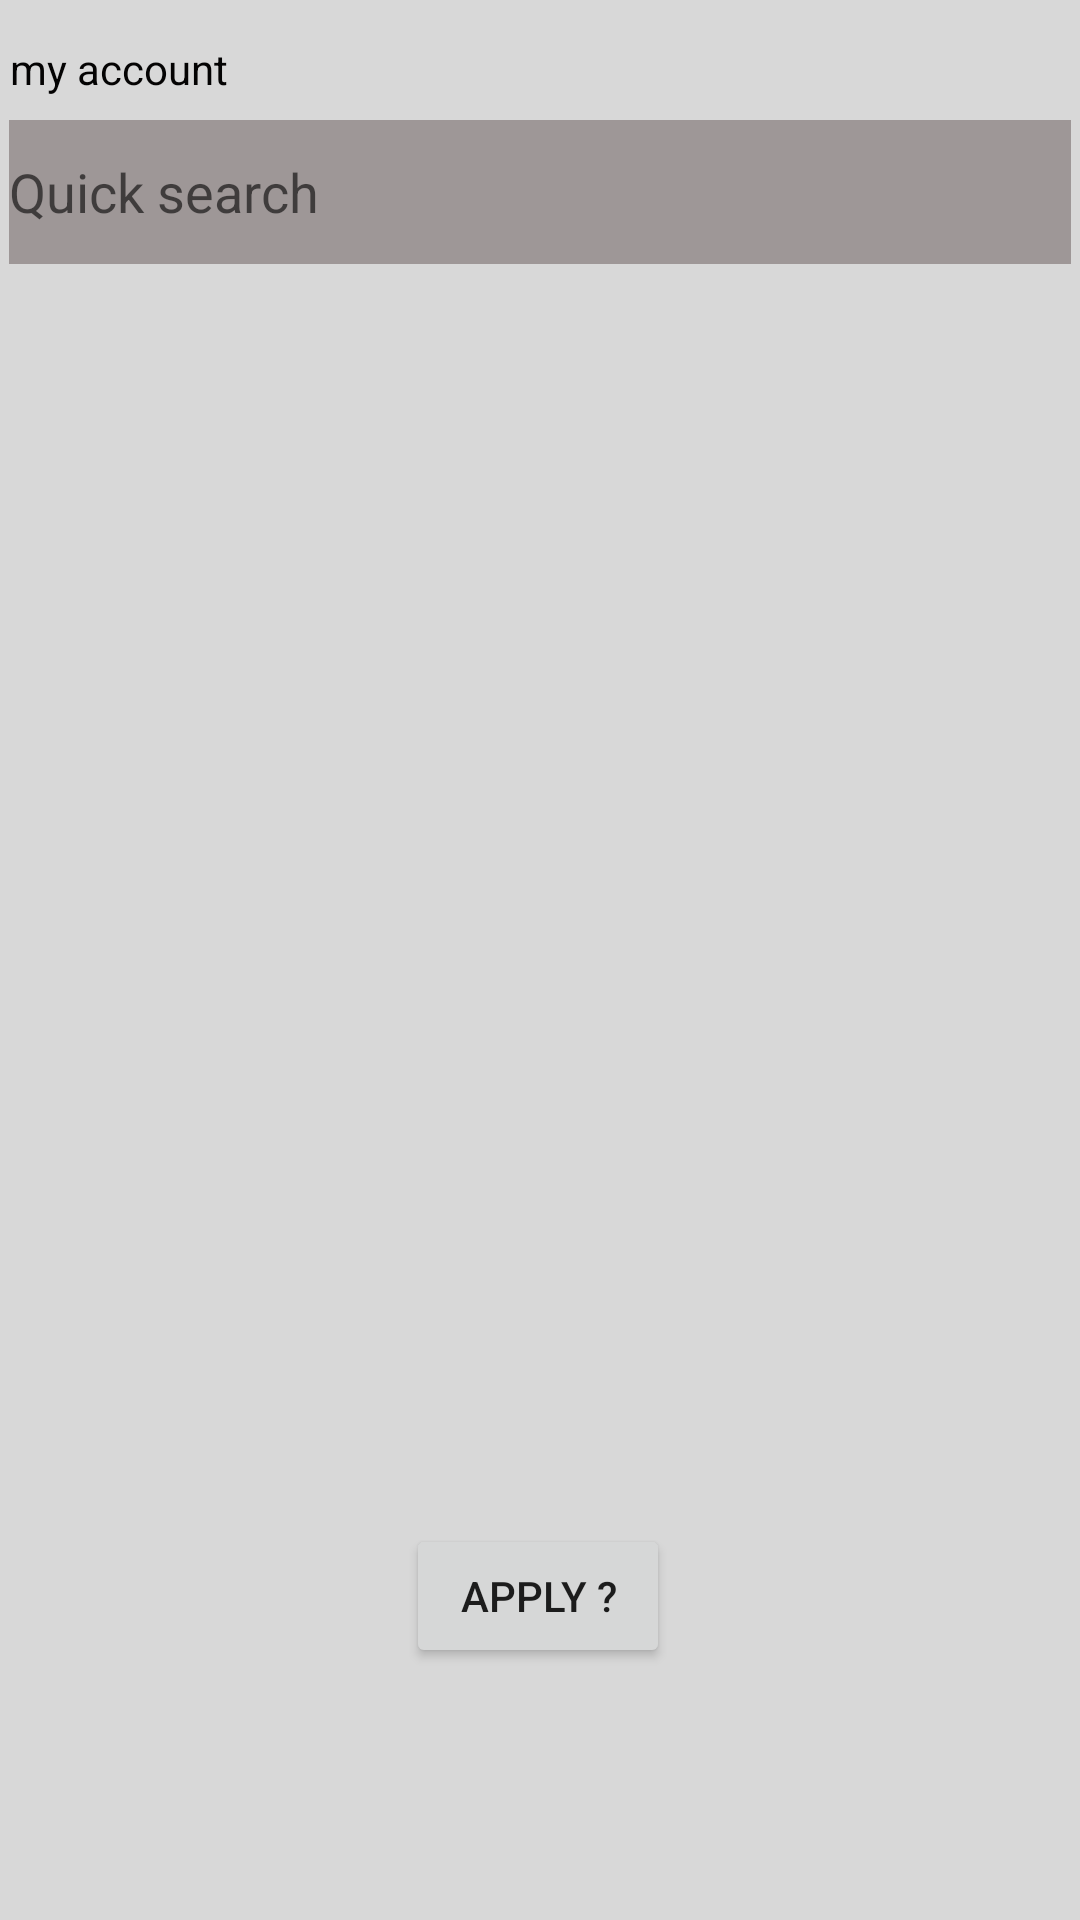

Write the Android layout XML for this screen, with the resource values it uses.
<!-- AndroidManifest.xml: application theme Theme.GestInterim -->
<!-- res/layout/activity_suggested_offers_around_you.xml -->
<?xml version="1.0" encoding="utf-8"?>
<androidx.constraintlayout.widget.ConstraintLayout xmlns:android="http://schemas.android.com/apk/res/android"
    xmlns:app="http://schemas.android.com/apk/res-auto"
    xmlns:tools="http://schemas.android.com/tools"
    android:layout_width="match_parent"
    android:layout_height="match_parent"
    android:background="#CEB0D3"
    android:backgroundTint="@color/light_grey"
    tools:context=".SuggestedOffersAroundYou">

    <TextView
        android:id="@+id/GoToMyProfile"
        android:layout_width="238dp"
        android:layout_height="33dp"
        android:layout_marginEnd="156dp"
        android:text="Go to my account"
        android:textColor="#040303"
        android:textSize="14sp"
        app:layout_constraintBottom_toBottomOf="parent"
        app:layout_constraintEnd_toEndOf="parent"
        app:layout_constraintTop_toTopOf="parent"
        app:layout_constraintVertical_bias="0.022" />

    <EditText
        android:id="@+id/QuickSearch"
        android:layout_width="354dp"
        android:layout_height="48dp"
        android:layout_marginTop="40dp"
        android:background="#9E9797"
        android:ems="10"
        android:hint="Quick search"
        android:inputType="textPersonName"
        app:layout_constraintEnd_toEndOf="parent"
        app:layout_constraintHorizontal_bias="0.491"
        app:layout_constraintStart_toStartOf="parent"
        app:layout_constraintTop_toTopOf="parent" />

    <ImageView
        android:id="@+id/searchIcon"
        android:layout_width="36dp"
        android:layout_height="34dp"
        android:layout_marginTop="52dp"
        app:layout_constraintEnd_toEndOf="parent"
        app:layout_constraintHorizontal_bias="0.898"
        app:layout_constraintStart_toStartOf="parent"
        app:layout_constraintTop_toTopOf="parent"
        app:srcCompat="@drawable/search_icon"
        app:tint="@color/black" />

    <Button
        android:id="@+id/applybutton"
        android:layout_width="wrap_content"
        android:layout_height="wrap_content"
        android:layout_marginBottom="84dp"
        android:text="Apply ?"
        app:layout_constraintBottom_toBottomOf="parent"
        app:layout_constraintEnd_toEndOf="parent"
        app:layout_constraintHorizontal_bias="0.498"
        app:layout_constraintStart_toStartOf="parent" />

    <LinearLayout
        android:id="@+id/offersLinearLayout"
        android:layout_width="301dp"
        android:layout_height="489dp"
        android:layout_marginTop="100dp"
        android:orientation="vertical"
        app:layout_constraintEnd_toEndOf="parent"
        app:layout_constraintHorizontal_bias="0.425"
        app:layout_constraintStart_toStartOf="parent"
        app:layout_constraintTop_toTopOf="parent"></LinearLayout>

</androidx.constraintlayout.widget.ConstraintLayout>
<!-- resources referenced by this layout -->
<resources>
  <color name="black">#FF000000</color>
  <color name="light_grey">#D8D8D8</color>
  <style name="Theme.GestInterim" parent="Theme.MaterialComponents.DayNight.DarkActionBar">
          
          <item name="colorPrimary">@color/purple_500</item>
          <item name="colorPrimaryVariant">@color/purple_700</item>
          <item name="colorOnPrimary">@color/white</item>
          
          <item name="colorSecondary">@color/teal_200</item>
          <item name="colorSecondaryVariant">@color/teal_700</item>
          <item name="colorOnSecondary">@color/black</item>
          
          <item name="android:statusBarColor">?attr/colorPrimaryVariant</item>
          
      </style>
  <color name="purple_500">#FF6200EE</color>
  <color name="purple_700">#FF3700B3</color>
  <color name="white">#FFFFFFFF</color>
  <color name="teal_200">#FF03DAC5</color>
  <color name="teal_700">#FF018786</color>
</resources>
